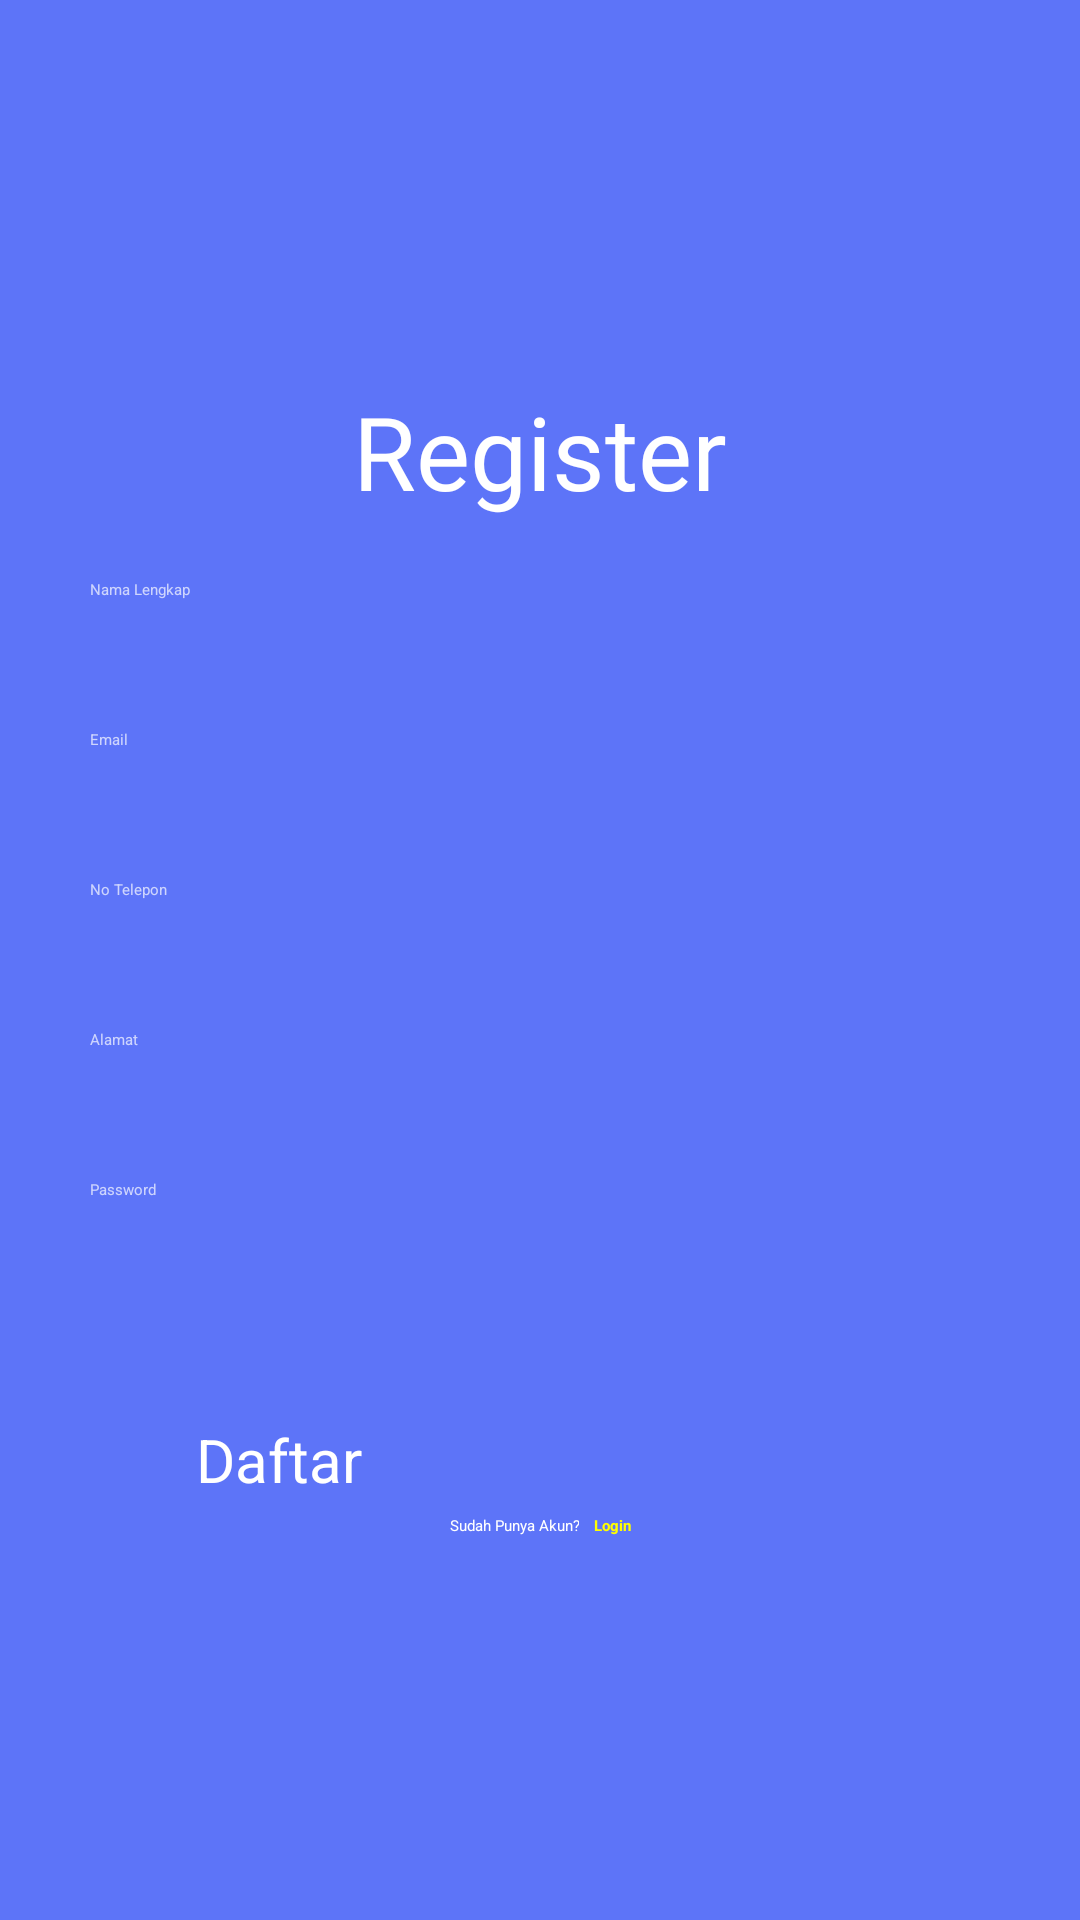

Reconstruct the res/layout file that produces this screen, plus the resources it refers to.
<!-- AndroidManifest.xml: application theme Theme.SoleMate -->
<!-- res/layout/activity_sign_up.xml -->
<?xml version="1.0" encoding="utf-8"?>
<RelativeLayout xmlns:android="http://schemas.android.com/apk/res/android"
    xmlns:app="http://schemas.android.com/apk/res-auto"
    xmlns:tools="http://schemas.android.com/tools"
    android:layout_width="match_parent"
    android:layout_height="match_parent"
    android:layout_centerVertical="true"
    android:gravity="center"
    android:background="#5D74F8">

    <TextView
        android:id="@+id/Judul"
        android:layout_width="match_parent"
        android:layout_height="wrap_content"
        android:fontFamily="@font/archivo_black"
        android:text="Register"
        android:textAlignment="center"
        android:textColor="#FFFFFF"
        android:textSize="34sp"
        android:layout_centerHorizontal="true"
        />

    <LinearLayout
        android:layout_width="300dp"
        android:layout_height="wrap_content"
        android:layout_below="@+id/Judul"
        android:gravity="center"
        android:layout_marginTop="20dp"
        android:id="@+id/grubRegister"
        android:layout_centerHorizontal="true"
        android:orientation="vertical">

        <EditText
            android:id="@+id/nama"
            android:layout_width="match_parent"
            android:layout_height="40dp"
            android:backgroundTint="@color/black"
            android:ems="10"
            android:inputType="text"
            android:singleLine="false"
            android:hint="Nama Lengkap"
            android:textColor="#FFFFFF"
            android:textColorHint="#B2FFFFFF"
            tools:layout_editor_absoluteX="60dp"
            tools:layout_editor_absoluteY="282dp" />

        <EditText
            android:id="@+id/email"
            android:layout_width="match_parent"
            android:layout_height="40dp"
            android:backgroundTint="@color/black"
            android:ems="10"
            android:inputType="text"
            android:singleLine="false"
            android:layout_marginTop="10dp"
            android:hint="Email"
            android:textColor="#FFFFFF"
            android:textColorHint="#B2FFFFFF"
            tools:layout_editor_absoluteX="60dp"
            tools:layout_editor_absoluteY="282dp" />

        <EditText
            android:id="@+id/no_telepon"
            android:layout_width="match_parent"
            android:layout_height="40dp"
            android:backgroundTint="@color/black"
            android:ems="10"
            android:inputType="text"
            android:singleLine="false"
            android:hint="No Telepon"
            android:textColor="#FFFFFF"
            android:textColorHint="#B2FFFFFF"
            android:layout_marginTop="10dp"
            tools:layout_editor_absoluteX="60dp"
            tools:layout_editor_absoluteY="282dp" />

        <EditText
            android:id="@+id/alamat"
            android:layout_width="match_parent"
            android:layout_height="40dp"
            android:backgroundTint="@color/black"
            android:ems="10"
            android:inputType="text"
            android:singleLine="false"
            android:hint="Alamat"
            android:textColor="#FFFFFF"
            android:textColorHint="#B2FFFFFF"
            android:layout_marginTop="10dp"
            tools:layout_editor_absoluteX="60dp"
            tools:layout_editor_absoluteY="282dp" />

        <EditText
            android:id="@+id/password"
            android:layout_width="match_parent"
            android:layout_height="40dp"
            android:backgroundTint="@color/black"
            android:ems="10"
            android:layout_marginTop="10dp"
            android:inputType="text"
            android:hint="Password"
            android:textColor="#FFFFFF"
            android:textColorHint="#B2FFFFFF"
            android:textAlignment="viewStart"
            tools:layout_editor_absoluteX="59dp"
            tools:layout_editor_absoluteY="334dp" />

    </LinearLayout>


    <TextView
        android:id="@+id/text_error"
        android:layout_width="match_parent"
        android:layout_height="wrap_content"
        android:text="Error While Register"
        android:textAlignment="center"
        android:textColor="#FF0000"
        android:visibility="gone"
        android:layout_below="@id/grubRegister"
        android:layout_centerHorizontal="true"
        />

    <ProgressBar
        android:id="@+id/loading"
        android:layout_width="wrap_content"
        android:layout_height="wrap_content"
        android:layout_centerVertical="true"
        android:visibility="gone"
        android:layout_centerHorizontal="true"
        />

    <Button
        android:id="@+id/btn_signup"
        android:layout_width="229dp"
        android:layout_marginTop="40dp"
        android:layout_height="wrap_content"
        android:layout_below="@+id/grubRegister"
        android:layout_centerHorizontal="true"
        android:backgroundTint="#00FFFFFF"
        android:text="Daftar"
        android:textSize="20dp"
        android:textColor="@color/white"
        app:strokeColor="@color/white"
        app:strokeWidth="2dp" />

    <LinearLayout
        android:layout_width="match_parent"
        android:layout_height="wrap_content"
        android:layout_below="@id/btn_signup"
        android:layout_centerHorizontal="true"
        android:layout_marginTop="5dp"
        android:gravity="center"
        android:orientation="horizontal">

        <TextView
            android:layout_width="wrap_content"
            android:layout_height="wrap_content"
            android:text="Sudah Punya Akun?"
            android:textAlignment="center"
            android:textColor="#FFFFFF"
            />

        <TextView
            android:id="@+id/btn_login"
            android:layout_width="wrap_content"
            android:layout_height="wrap_content"
            android:text="Login"
            android:textAlignment="center"
            android:textColor="#FFFF00"
            android:layout_marginLeft="5dp"
            android:textStyle="bold"
            />
    </LinearLayout>



</RelativeLayout>
<!-- resources referenced by this layout -->
<resources>

  <!-- not gathered from this repository: default colours our renderer supplied (Android Studio template values) -->
  <color name="black">#FF000000</color>
  <color name="white">#FFFFFFFF</color>
</resources>
